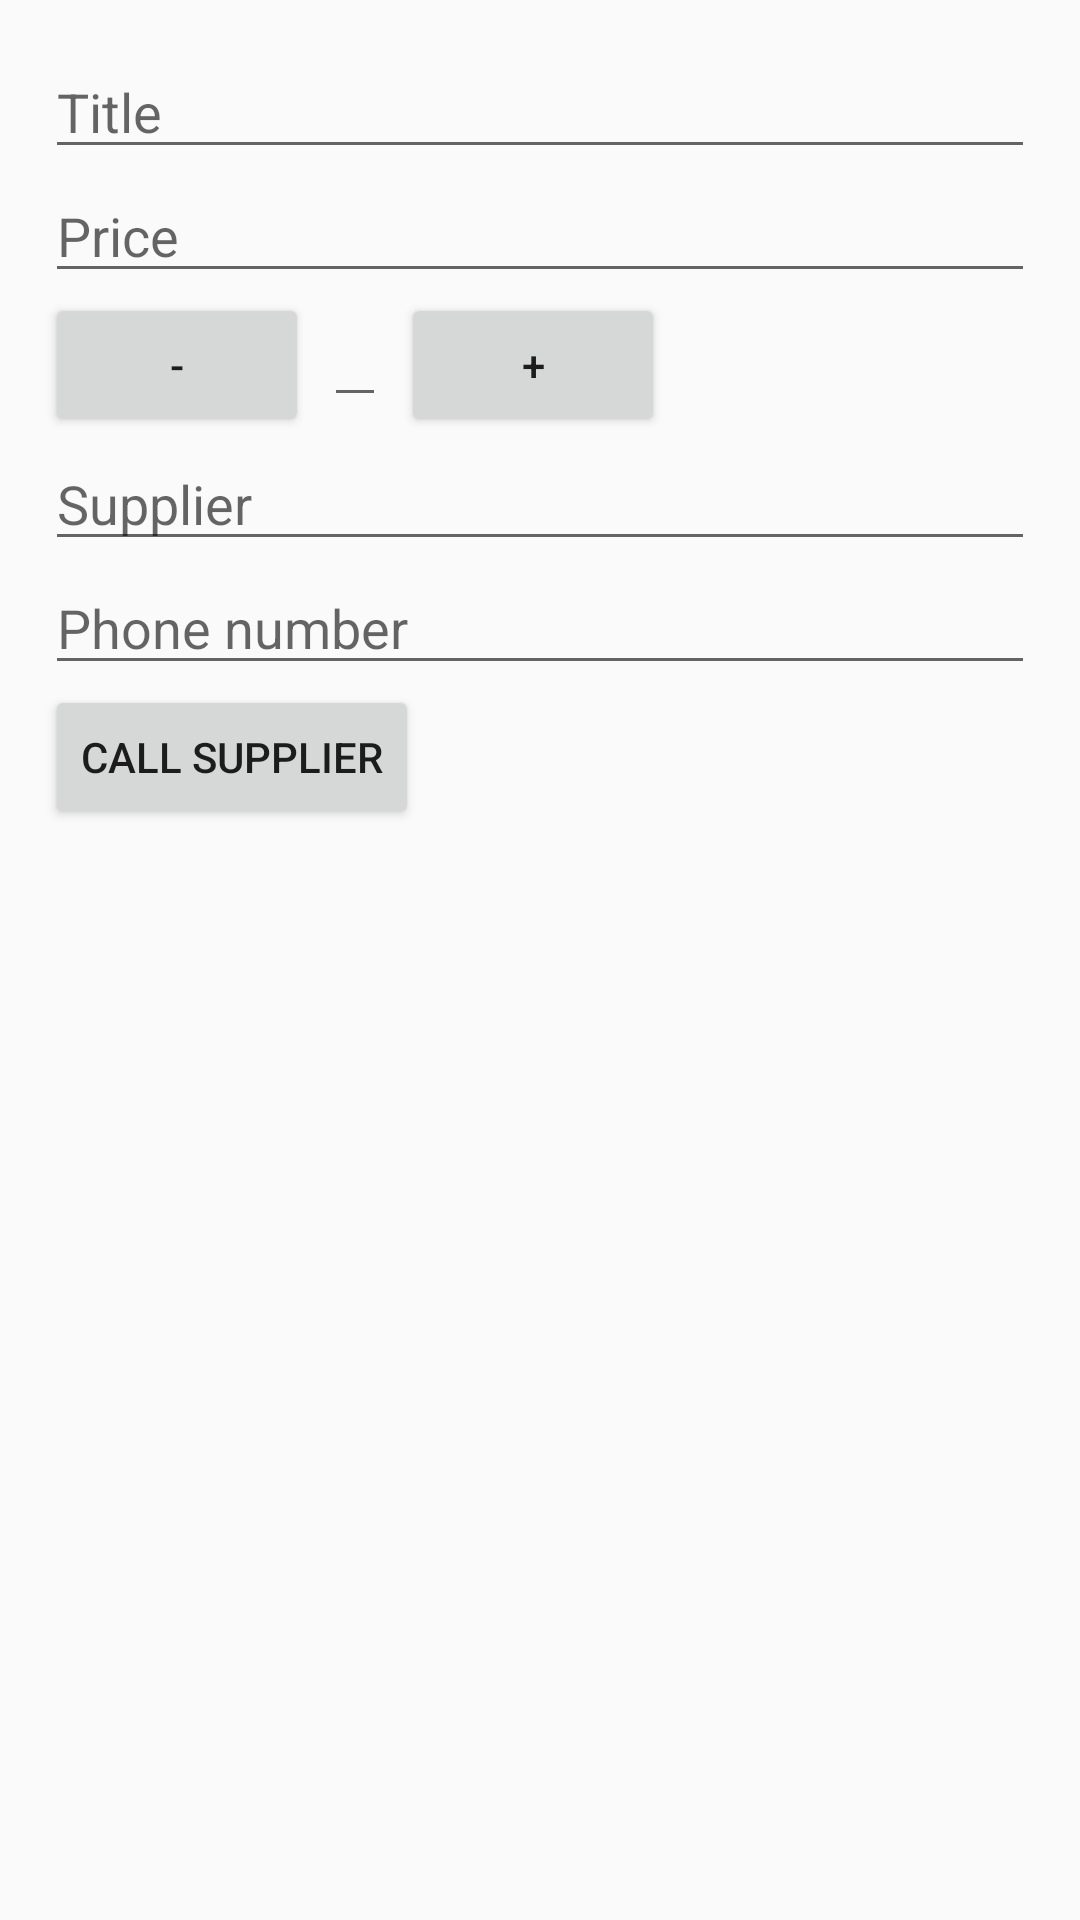

Here is an Android app screen rendered from its layout file. Give the layout XML and the strings, colors and styles it references.
<!-- AndroidManifest.xml: activity theme EditorTheme -->
<!-- res/layout/activity_editor.xml -->
<LinearLayout
    xmlns:android="http://schemas.android.com/apk/res/android"
    xmlns:tools="http://schemas.android.com/tools"
    android:layout_width="match_parent"
    android:layout_height="match_parent"
    android:padding="15dp"
    android:orientation="vertical">

    
    <EditText
        android:id="@+id/edit_book_name"
        android:hint="@string/hint_book_name"
        android:inputType="textCapWords"
        style="@style/EditorFieldStyle" />

    
    <EditText
        android:id="@+id/edit_book_price"
        android:hint="@string/hint_book_price"
        android:inputType="number"
        style="@style/EditorFieldStyle" />

    <LinearLayout
        android:layout_width="wrap_content"
        android:layout_height="wrap_content">

        <Button
            android:id="@+id/decreaseQuantity"
            android:layout_width="wrap_content"
            android:layout_height="wrap_content"
            android:text="-"
            android:layout_marginRight="5dp"/>



        <EditText
            android:id="@+id/edit_book_quantity"
            android:layout_width="0dp"
            android:layout_height="wrap_content"
            android:layout_weight="3"
            android:gravity="center"
            android:inputType="number"
            android:maxLength="4" />


        <Button
            android:id="@+id/increaseQuantity"
            android:layout_width="wrap_content"
            android:layout_height="wrap_content"
            android:text="+"
            android:layout_marginLeft="5dp"/>


    </LinearLayout>


    
    <EditText
        android:id="@+id/edit_book_supplier"
        android:hint="@string/unit_book_supplier"
        android:inputType="textCapWords"
        style="@style/EditorFieldStyle" />



    
    <EditText
        android:id="@+id/edit_book_number"
        android:hint="@string/unit_supplier_number"
        android:inputType="textCapWords"
        style="@style/EditorFieldStyle" />

    <Button
        android:id="@+id/call_supplier"
        android:layout_width="wrap_content"
        android:layout_height="wrap_content"
        android:text="@string/call_supplier"
        android:onClick="dialNumber"/>


</LinearLayout>
<!-- resources referenced by this layout -->
<resources>
  <string name="call_supplier">Call supplier</string>
  <string name="hint_book_name">Title</string>
  <string name="hint_book_price">Price</string>
  <string name="unit_book_supplier">Supplier</string>
  <string name="unit_supplier_number">Phone number</string>
  <style name="EditorFieldStyle">
          <item name="android:layout_height">wrap_content</item>
          <item name="android:layout_width">match_parent</item>
          <item name="android:textAppearance">?android:textAppearanceMedium</item>
      </style>
  <style name="EditorTheme" parent="Theme.AppCompat.Light.DarkActionBar">
          <item name="colorPrimary">@color/editorColorPrimary</item>
          <item name="colorPrimaryDark">@color/editorColorPrimaryDark</item>
          <item name="colorAccent">@color/colorAccent</item>
      </style>
  <color name="editorColorPrimary">#B73366</color>
  <color name="editorColorPrimaryDark">#8C274D</color>
  <color name="colorAccent">#F9DA27</color>
</resources>
